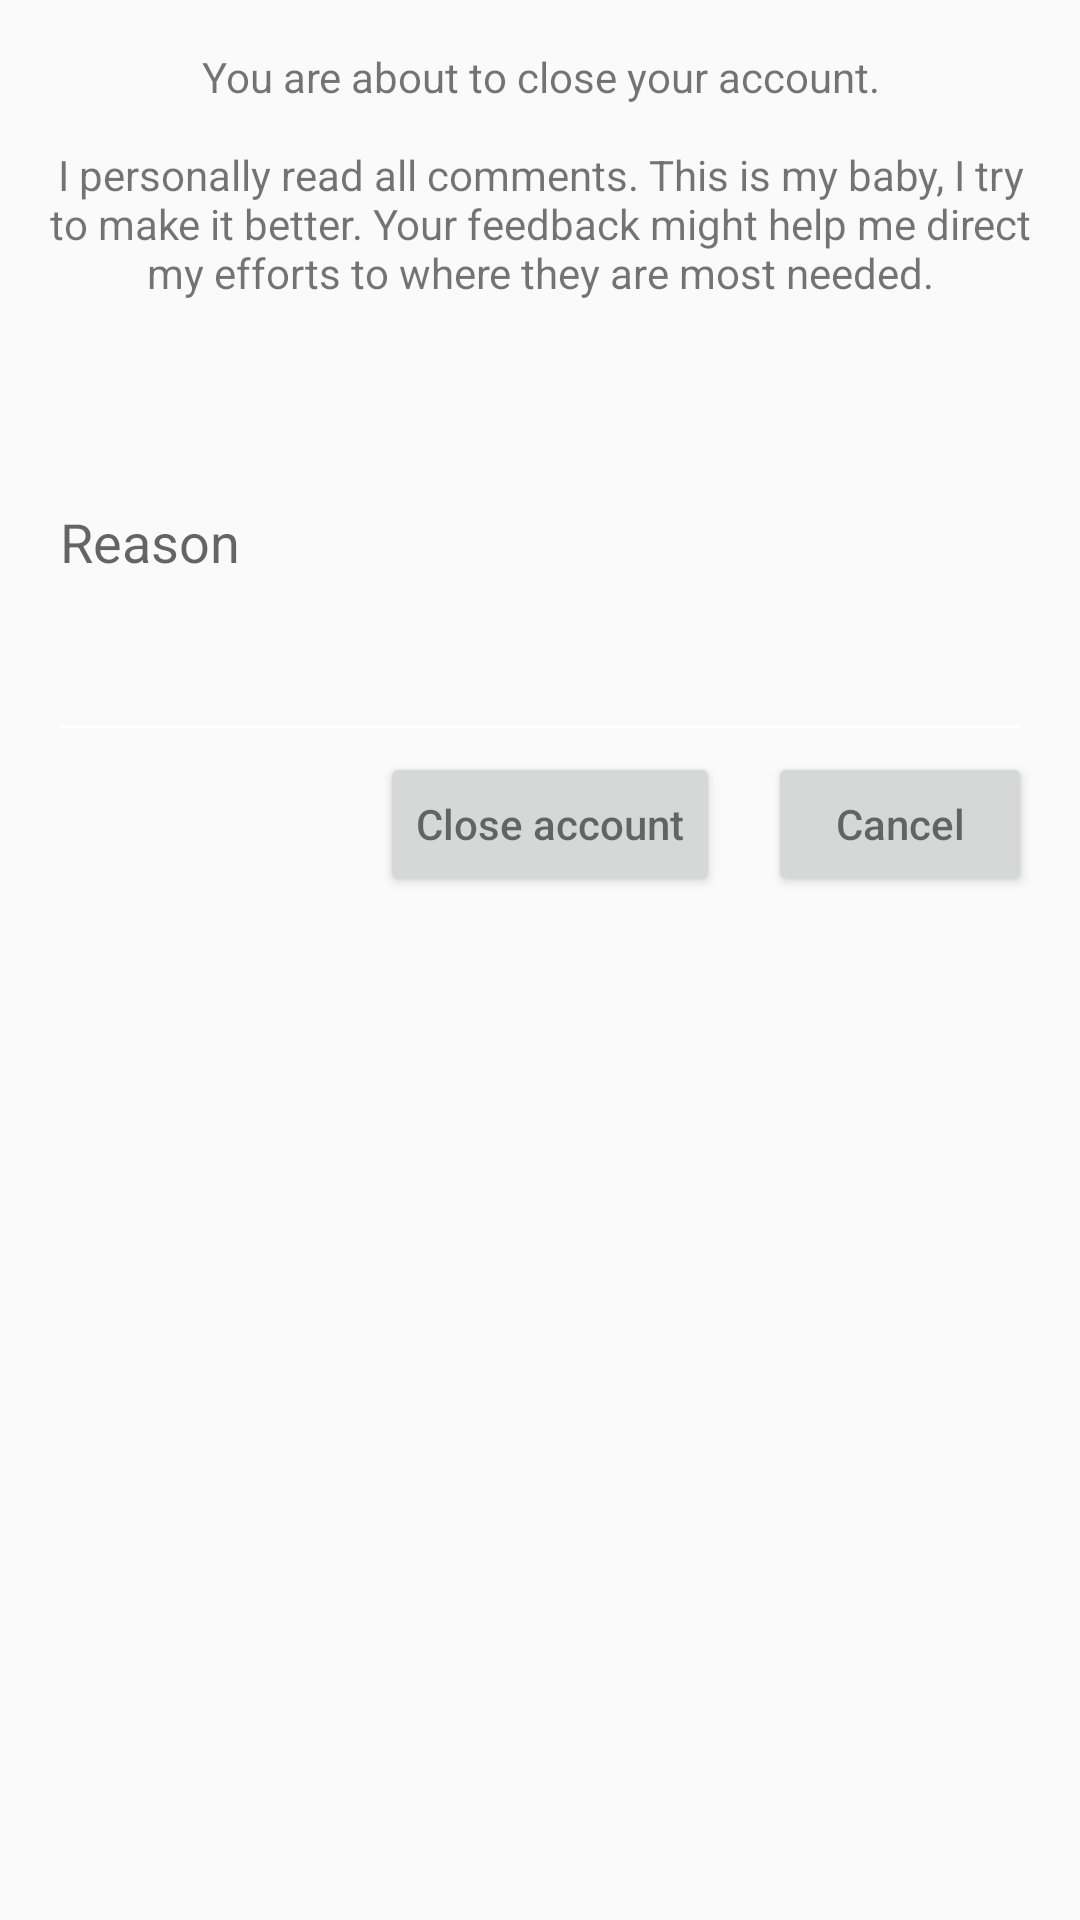

Android layout source for this screen:
<!-- AndroidManifest.xml: application theme AppTheme -->
<!-- res/layout/activity_deactivate_account.xml -->
<?xml version="1.0" encoding="utf-8"?>
<FrameLayout
    xmlns:android="http://schemas.android.com/apk/res/android"
    xmlns:app="http://schemas.android.com/apk/res-auto"
    xmlns:tools="http://schemas.android.com/tools"
    android:layout_width="match_parent"
    android:layout_height="match_parent"
    android:gravity="center"
    tools:context="com.playposse.egoeater.activity.DeactivateAccountActivity">

    <LinearLayout
        android:id="@+id/pre_deactivation_layout"
        android:layout_width="match_parent"
        android:layout_height="match_parent"
        android:orientation="vertical"
        android:padding="16dp">

        <TextView
            android:id="@+id/deactivation_warning_text_view"
            android:layout_width="wrap_content"
            android:layout_height="wrap_content"
            android:layout_gravity="center"
            android:gravity="center"
            android:paddingBottom="16dp"
            android:text="@string/deactivate_account_warning"/>

        <EditText
            android:id="@+id/deactivation_reason_edit_text"
            android:layout_width="match_parent"
            android:layout_height="wrap_content"
            android:hint="@string/deactivate_account_reason"
            android:inputType="textAutoComplete|textAutoCorrect|textMultiLine"
            android:lines="5"
            android:paddingBottom="16dp"/>

        <LinearLayout
            android:layout_width="match_parent"
            android:layout_height="wrap_content"
            android:gravity="end">

            <Button
                android:id="@+id/confirmation_button"
                style="@style/button"
                android:layout_width="wrap_content"
                android:layout_height="wrap_content"
                android:layout_gravity="center"
                android:layout_marginEnd="16dp"
                android:layout_marginRight="16dp"
                android:text="@string/deactivate_account_button"/>

            <Button
                android:id="@+id/cancel_button"
                style="@style/button"
                android:layout_width="wrap_content"
                android:layout_height="wrap_content"
                android:layout_gravity="center"
                android:text="@string/deactivate_account_cancel_button"/>
        </LinearLayout>
    </LinearLayout>

    <TextView
        android:id="@+id/confirmation_text_view"
        android:layout_width="wrap_content"
        android:layout_height="wrap_content"
        android:layout_gravity="center"
        android:gravity="center"
        android:text="@string/deactivate_account_confirmation"
        android:visibility="gone"/>
</FrameLayout>
<!-- resources referenced by this layout -->
<resources>
  <string name="deactivate_account_button">Close account</string>
  <string name="deactivate_account_cancel_button">Cancel</string>
  <string name="deactivate_account_confirmation">Your account is closed.\n\nFacebook may still show this app for you. To remove it from Facebook, you have to do so on Facebook.\n\nIf you want to come back, simply start this app and sign in again.</string>
  <string name="deactivate_account_reason">Reason</string>
  <string name="deactivate_account_warning">You are about to close your account.\n\nI personally read all comments. This is my baby, I try to make it better. Your feedback might help me direct my efforts to where they are most needed.</string>
  <style name="button" parent="android:Widget.Holo.Light.TextView">
          <item name="android:textSize">@dimen/button_textSize</item>
          <item name="android:fontFamily">sans-serif-medium</item>
      </style>
  <style name="AppTheme" parent="@style/Theme.AppCompat.Light.NoActionBar">
          
          <item name="colorPrimary">@color/colorPrimary</item>
          <item name="colorPrimaryDark">@color/colorPrimaryDark</item>
          <item name="colorAccent">@color/colorAccent</item>
          <item name="colorControlNormal">#FFF</item>
  
          <item name="actionBarTheme">@style/MyApp.ActionBarTheme</item>
      </style>
  <dimen name="button_textSize">14sp</dimen>
  <color name="colorPrimary">#009688</color>
  <color name="colorPrimaryDark">#00796B</color>
  <color name="colorAccent">#FF9800</color>
  <style name="MyApp.ActionBarTheme" parent="@style/ThemeOverlay.AppCompat.ActionBar">
          <item name="colorControlNormal">@color/primaryTextColorDark</item>
      </style>
  <color name="primaryTextColorDark">#FFFFFF</color>
</resources>
